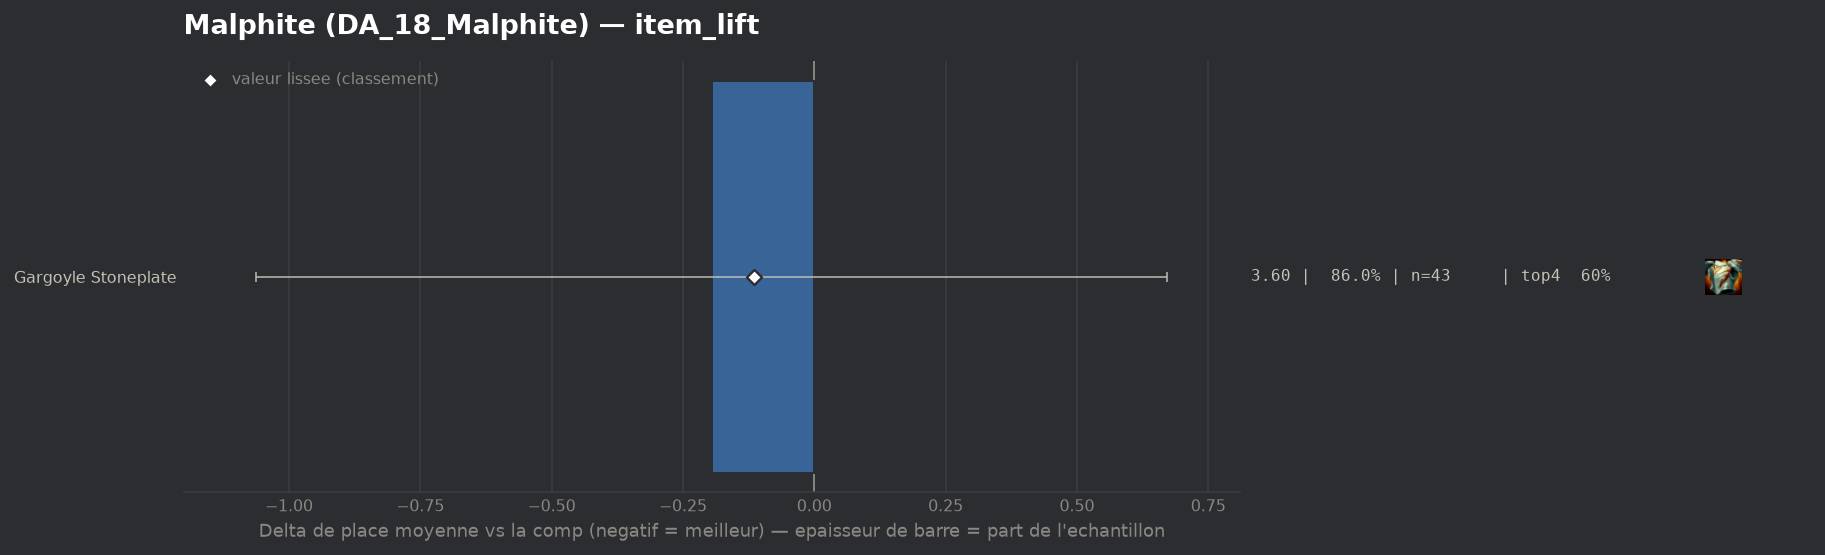

Data behind this chart, as committed beside it:
group, label, n, share, avg_place, shrunk_avg, score, d_avg, d_avg_pess, impact, d_top4, win, top2, top4, sd, z, p, significant
populaire, Gargoyle Stoneplate, 43, 0.86, 3.605, 3.685, -0.115, -0.195, 0.0, 0.099, 0.0447, 0.186, 0.3721, 0.6047, 2.07, -0.44, 0.6588, False
